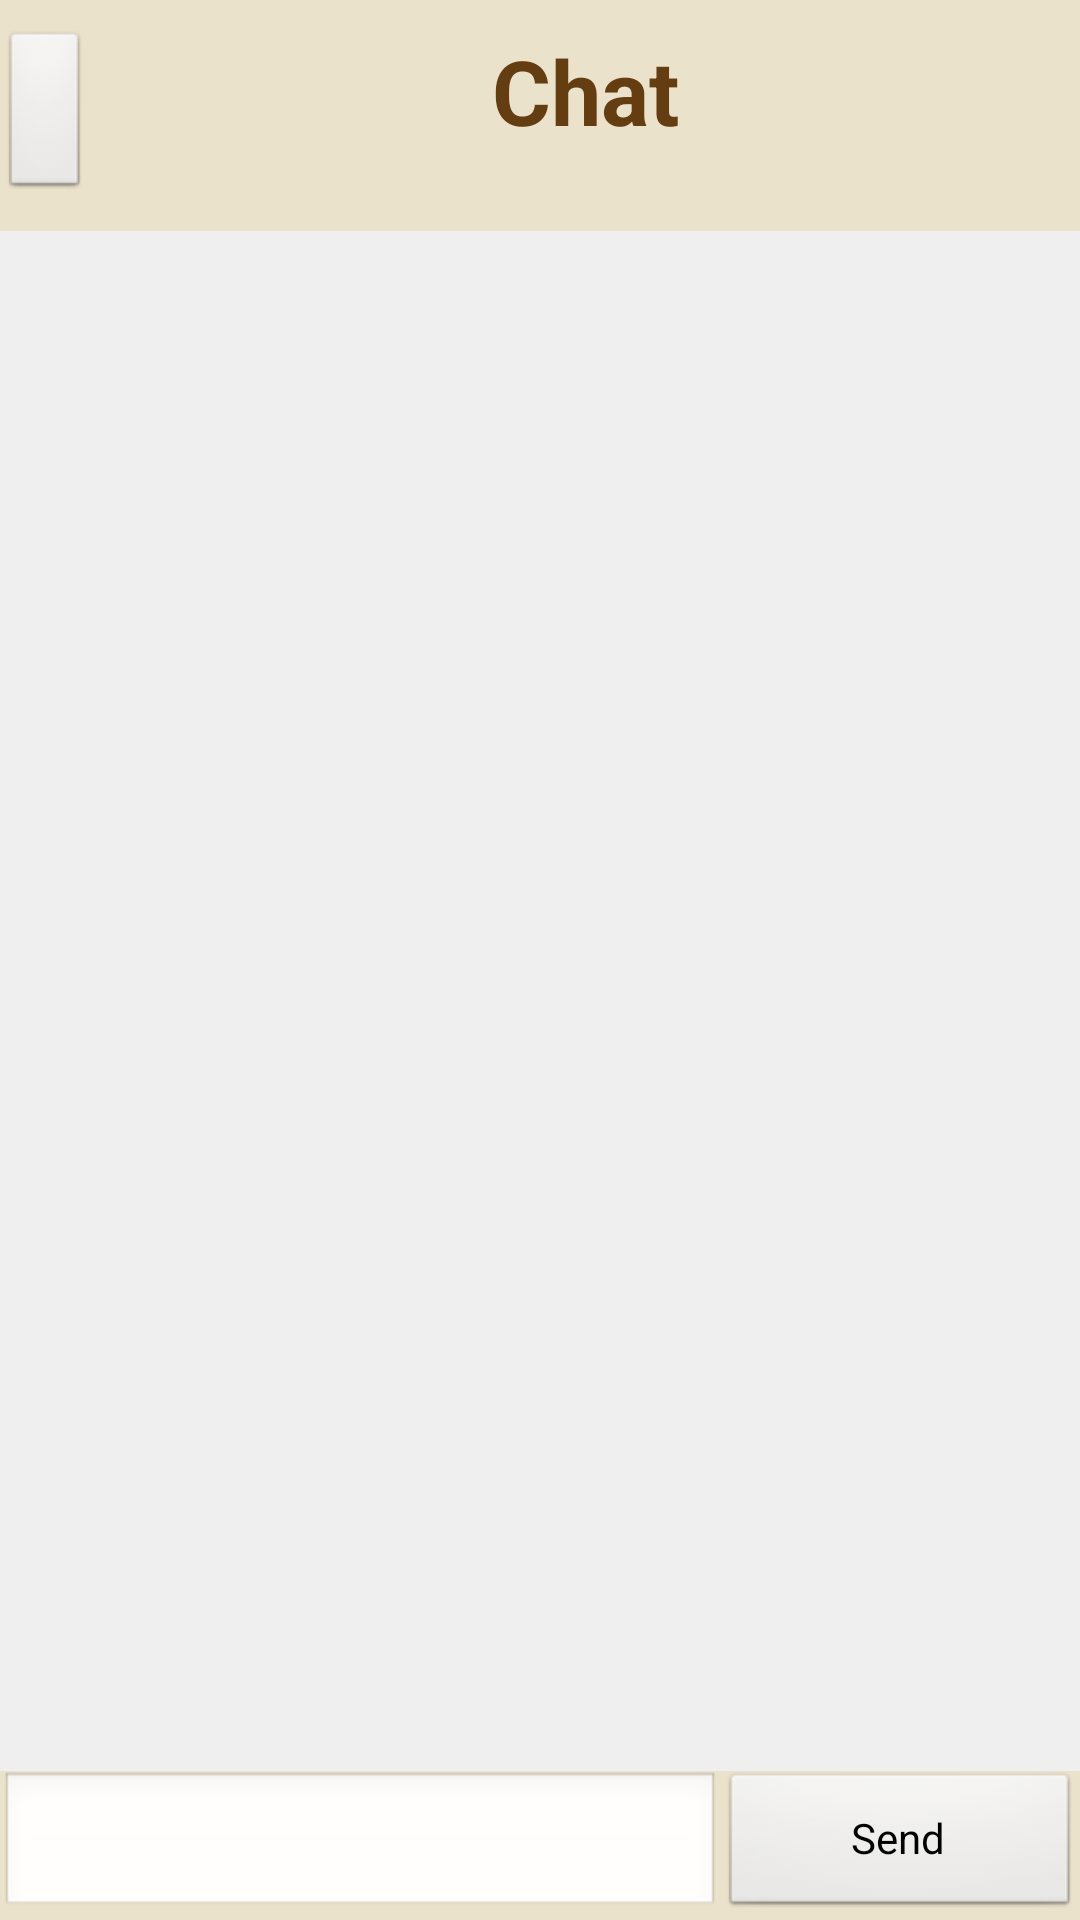

Here is an Android app screen rendered from its layout file. Give the layout XML and the strings, colors and styles it references.
<!-- AndroidManifest.xml: application theme AppTheme -->
<!-- res/layout/activity_chat_m.xml -->
<LinearLayout xmlns:android="http://schemas.android.com/apk/res/android"
    android:layout_width="match_parent"
    android:layout_height="match_parent"
    android:background="#efefef"
    android:orientation="vertical">
    <LinearLayout
        android:layout_width="match_parent"
        android:layout_height="wrap_content"
        android:id="@+id/title_profile"
        android:paddingBottom="30px"
        android:paddingTop="30px">

        <Button
            android:layout_width="wrap_content"
            android:layout_height="wrap_content"
            android:id="@+id/btn_back"
            style="@style/GrosBouton" />

        <TextView
            android:id="@+id/textView_title_profile"
            style="@style/Titre"
            android:layout_width="fill_parent"
            android:layout_height="wrap_content"
            android:text="@string/titre_chat" />

    </LinearLayout>

    <ListView
        android:id="@+id/msgview"
        android:layout_width="fill_parent"
        android:layout_height="0dp"
        android:layout_weight="1"
        android:background="@null"
        android:divider="@null"
        android:stackFromBottom="true"
        android:transcriptMode="alwaysScroll"></ListView>

    <LinearLayout
        android:layout_width="match_parent"
        android:layout_height="wrap_content"
        android:orientation="horizontal"
        android:weightSum="3">

        <EditText
            android:id="@+id/msg"
            android:layout_width="0dp"
            android:layout_height="fill_parent"
            android:layout_weight="2" />

        <Button
            android:id="@+id/btn_send"
            android:layout_width="0dp"
            android:layout_height="fill_parent"
            android:layout_weight="1"
            android:text="@string/btn_send" />

    </LinearLayout>
</LinearLayout>
<!-- resources referenced by this layout -->
<resources>
  <string name="btn_send">Send</string>
  <string name="titre_chat">Chat</string>
  <style name="GrosBouton">
          <item name="android:textStyle">bold</item>
          <item name="android:textColor">@color/darkAmbre</item>
          <item name="android:clickable">true</item>
          <item name="android:padding">15dp</item>
          <item name="android:gravity">center</item>
          <item name="android:textSize">@dimen/texteSize</item>
  
      </style>
  <style name="Titre">
          <item name="android:layout_width">wrap_content</item>
          <item name="android:layout_height">wrap_content</item>
          <item name="android:textSize">@dimen/titreSize</item>
          <item name="android:gravity">center</item>
          <item name="android:textColor">@color/darkAmbre</item>
          <item name="android:layout_centerHorizontal">true</item>
          <item name="android:textStyle">bold</item>
          <item name="android:layout_gravity">center_horizontal</item>
      </style>
  <style name="AppTheme" parent="android:Theme.Black.NoTitleBar">
          <item name="android:background">@color/mousse</item>
          <item name="android:textColor">@color/darkAmbre</item>
          <item name="android:alertDialogStyle">@style/AlertDialog</item>
      </style>
  <color name="darkAmbre">#643d11</color>
  <dimen name="texteSize">20sp</dimen>
  <dimen name="titreSize">30sp</dimen>
  <color name="mousse">#EBE2CC</color>
  <style name="AlertDialog">
          <item name="android:fullDark">@null</item>
          <item name="android:fullBright">@null</item>
          <item name="android:topDark">@color/mousse</item>
          <item name="android:topBright">@null</item>
          <item name="android:centerBright">@null</item>
          <item name="android:centerDark">@color/mousse</item>
          <item name="android:centerMedium">@null</item>
          <item name="android:bottomDark">@null</item>
          <item name="android:bottomBright">@null</item>
          <item name="android:bottomMedium">@color/mousse</item>
      </style>
</resources>
